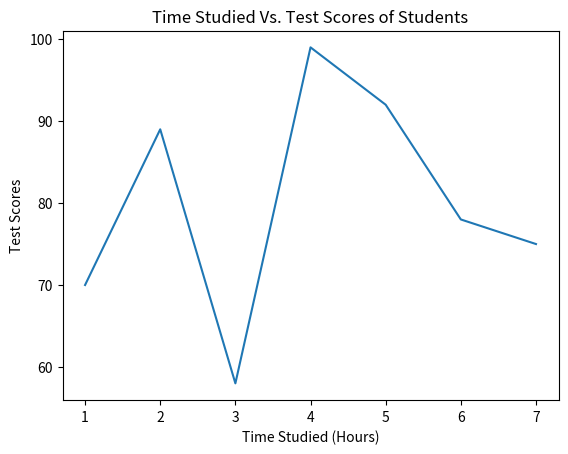

Recreate this plot in Python.
# ------------------------------------------------------------------------------
# Imports

import matplotlib.pyplot as plt

# ------------------------------------------------------------------------------
# Data

x = [1, 2, 3, 4, 5, 6, 7]
y = [70, 89, 58, 99, 92, 78, 75]

# ------------------------------------------------------------------------------
# Extras

plt.xlabel('Time Studied (Hours)')
plt.ylabel('Test Scores')

plt.title('Time Studied Vs. Test Scores of Students')

# ------------------------------------------------------------------------------
# Plotting Data

plt.plot(x, y)
plt.show()
